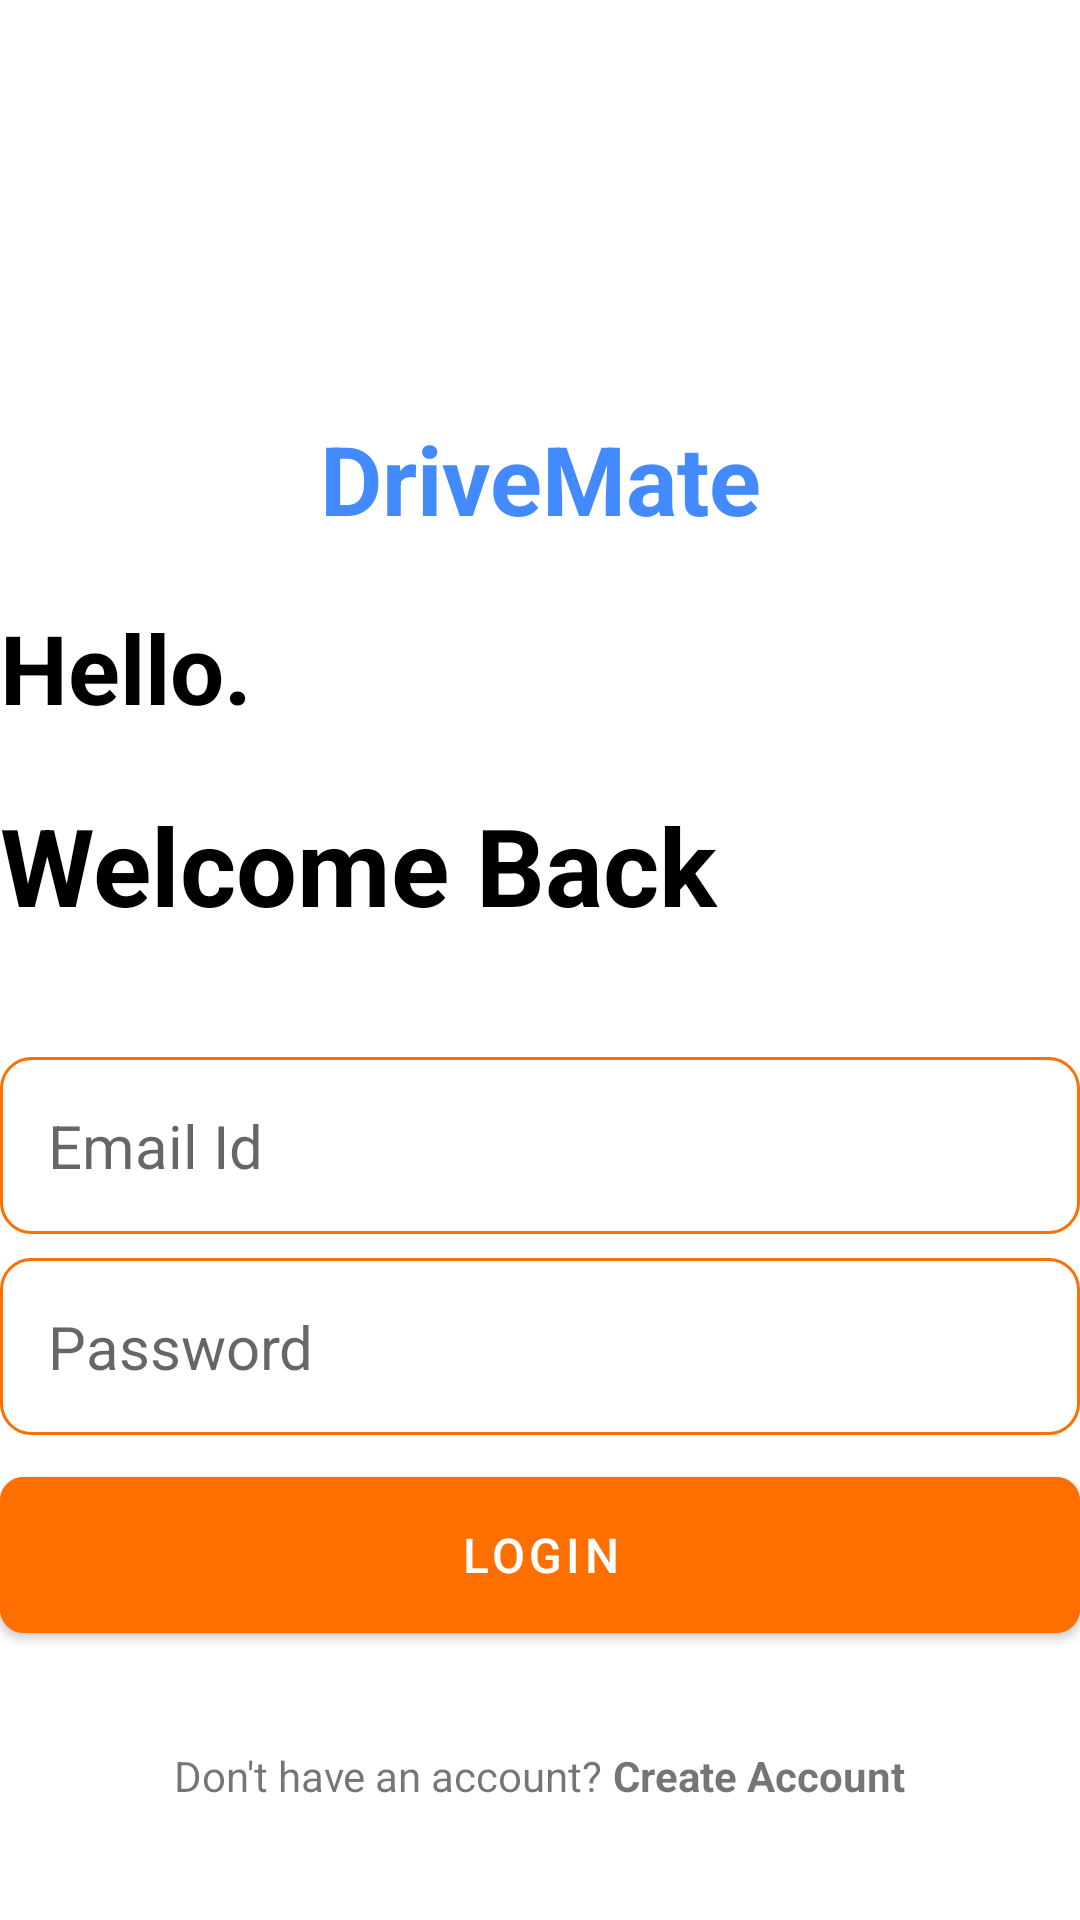

Reconstruct the res/layout file that produces this screen, plus the resources it refers to.
<!-- AndroidManifest.xml: application theme Theme.MyVehicleApp -->
<!-- res/layout/activity_login.xml -->
<?xml version="1.0" encoding="utf-8"?>
<RelativeLayout xmlns:android="http://schemas.android.com/apk/res/android"
    xmlns:app="http://schemas.android.com/apk/res-auto"
    xmlns:tools="http://schemas.android.com/tools"
    android:layout_width="match_parent"
    android:layout_height="match_parent"
    android:layout_marginVertical="10dp"
    android:layout_marginHorizontal="32dp"
    tools:context=".LoginActivities.LoginActivity">

    <LinearLayout
        android:id="@+id/login_logo"
        android:layout_width="match_parent"
        android:layout_height="wrap_content"
        android:gravity="center"
        android:orientation="vertical">

        <ImageView
            android:id="@+id/login_icon"
            android:layout_width="128dp"
            android:layout_height="128dp"
            android:layout_gravity="center"
            android:layout_marginVertical="5dp"
            android:src="@drawable/ic_car_logo"
            app:tint="@color/amber_900" />

        <TextView
            android:layout_width="match_parent"
            android:layout_height="wrap_content"
            android:gravity="center"
            android:text="@string/drivemate"
            android:textColor="@color/blue_A200"
            android:textSize="32sp"
            android:textStyle="bold" />
    </LinearLayout>

    <LinearLayout
        android:layout_width="match_parent"
        android:layout_height="wrap_content"
        android:layout_below="@id/login_logo"
        android:id="@+id/hello_text"
        android:orientation="vertical">

        <TextView
            android:layout_width="match_parent"
            android:layout_height="wrap_content"
            android:layout_marginVertical="20dp"
            android:text="Hello."
            android:textStyle="bold"
            android:textSize="32sp"
            android:textColor="@color/black"/>

        <TextView
            android:layout_width="match_parent"
            android:layout_height="wrap_content"
            android:text="Welcome Back"
            android:textStyle="bold"
            android:textSize="36sp"
            android:textColor="@color/black"/>

    </LinearLayout>

    <LinearLayout
        android:layout_width="match_parent"
        android:layout_height="wrap_content"
        android:id="@+id/form_layout"
        android:layout_below="@id/hello_text"
        android:layout_marginVertical="32dp"
        android:orientation="vertical">

        <EditText
            android:layout_width="match_parent"
            android:layout_height="wrap_content"
            android:id="@+id/email_edit_text"
            android:inputType="textEmailAddress"
            android:hint="Email Id"
            android:textSize="20sp"
            android:background="@drawable/rounded_corner"
            android:padding="16dp"
            android:layout_marginTop="8dp"
            />
        <EditText
            android:layout_width="match_parent"
            android:layout_height="wrap_content"
            android:id="@+id/password_edit_text"
            android:inputType="textPassword"
            android:hint="Password"
            android:textSize="20sp"
            android:background="@drawable/rounded_corner"
            android:padding="16dp"
            android:layout_marginTop="8dp"
            />


        <com.google.android.material.button.MaterialButton
            android:layout_width="match_parent"
            android:id="@+id/login_btn"
            android:layout_height="64dp"
            android:text="LogIn"
            android:backgroundTint="@color/amber_900"
            android:layout_marginTop="8dp"
            android:textSize="16sp"
            app:cornerRadius="8dp"
            />

        <ProgressBar
            android:layout_width="24dp"
            android:layout_height="64dp"
            android:id="@+id/progress_bar"
            android:layout_gravity="center"
            android:visibility="gone"
            android:layout_marginTop="12dp"/>

    </LinearLayout>

    <LinearLayout
        android:layout_width="match_parent"
        android:layout_height="wrap_content"
        android:layout_below="@id/form_layout"
        android:orientation="horizontal"
        android:gravity="center">

        <TextView
            android:layout_width="wrap_content"
            android:layout_height="wrap_content"
            android:text="Don't have an account? "/>
        <TextView
            android:layout_width="wrap_content"
            android:layout_height="wrap_content"
            android:textStyle="bold"
            android:id="@+id/create_account_text_view_btn"
            android:text="Create Account"/>

    </LinearLayout>

</RelativeLayout>
<!-- resources referenced by this layout -->
<resources>
  <color name="amber_900">#FF6F00</color>
  <color name="black">#FF000000</color>
  <color name="blue_A200">#448AFF</color>
  <!-- drawable rounded_corner (drawable) -->
  <?xml version="1.0" encoding="utf-8"?>
  <shape xmlns:android="http://schemas.android.com/apk/res/android"
      android:shape="rectangle">
      <corners android:radius="10dp"/>
      <stroke android:width="1dp" android:color="@color/amber_900"/>
  
  </shape>
  <string name="drivemate">DriveMate</string>
  <style name="Theme.MyVehicleApp" parent="Theme.MaterialComponents.Light.NoActionBar">
          
          <item name="colorPrimary">@color/my_primary</item>
          <item name="colorPrimaryVariant">@color/my_primary</item>
          <item name="colorOnPrimary">@color/white</item>
          
          <item name="colorSecondary">@color/teal_200</item>
          <item name="colorSecondaryVariant">@color/teal_700</item>
          <item name="colorOnSecondary">@color/black</item>
          
          <item name="android:statusBarColor">?attr/colorPrimaryVariant</item>
          
      </style>
  <color name="my_primary">#FF24D3FE</color>
  <color name="white">#FFFFFFFF</color>
  <color name="teal_200">#80CBC4</color>
  <color name="teal_700">#00796B</color>
</resources>
